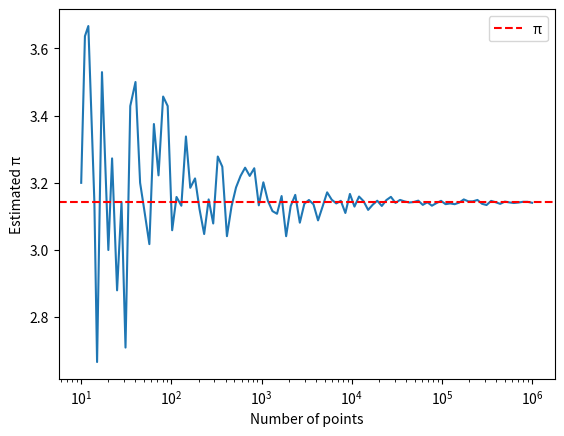
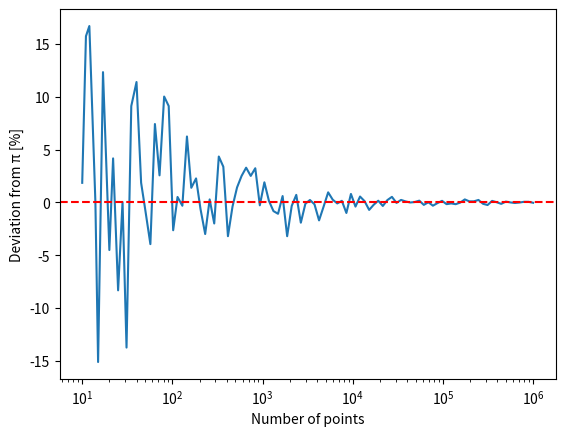

Generate these figures, in order, with matplotlib:
import numpy as np
import matplotlib.pyplot as plt


def estimate_PI(num_points, seed=None):
    """Estimate PI using Monte Carlo simulation."""

    # Create random number generator
    rng = np.random.default_rng(seed)

    # Generate random coordinates
    x = rng.random(num_points)
    y = rng.random(num_points)

    # Identify points inside the quadrant
    mask_circle = (x**2 + y**2 < 1)

    # Count points inside the circle
    inside_circle_count = np.sum(mask_circle)

    # Estimate PI
    pi_estimate = 4 * inside_circle_count / num_points

    return pi_estimate


if __name__ == '__main__':

    num_points_values = np.logspace(1, 6, 100, dtype=int)

    pi_estimates = []

    for n in num_points_values:
        pi_estimates.append(estimate_PI(n))

    pi_estimates = np.array(pi_estimates)

    percentage_deviation = (pi_estimates - np.pi) / np.pi * 100

    plt.semilogx(num_points_values, pi_estimates)
    plt.axhline(np.pi, color='red', linestyle='--', label='π')
    plt.xlabel('Number of points')
    plt.ylabel('Estimated π')
    plt.legend()
    plt.show()

    plt.semilogx(num_points_values, percentage_deviation)
    plt.axhline(0, color='red', linestyle='--')
    plt.xlabel('Number of points')
    plt.ylabel('Deviation from π [%]')
    plt.show()
